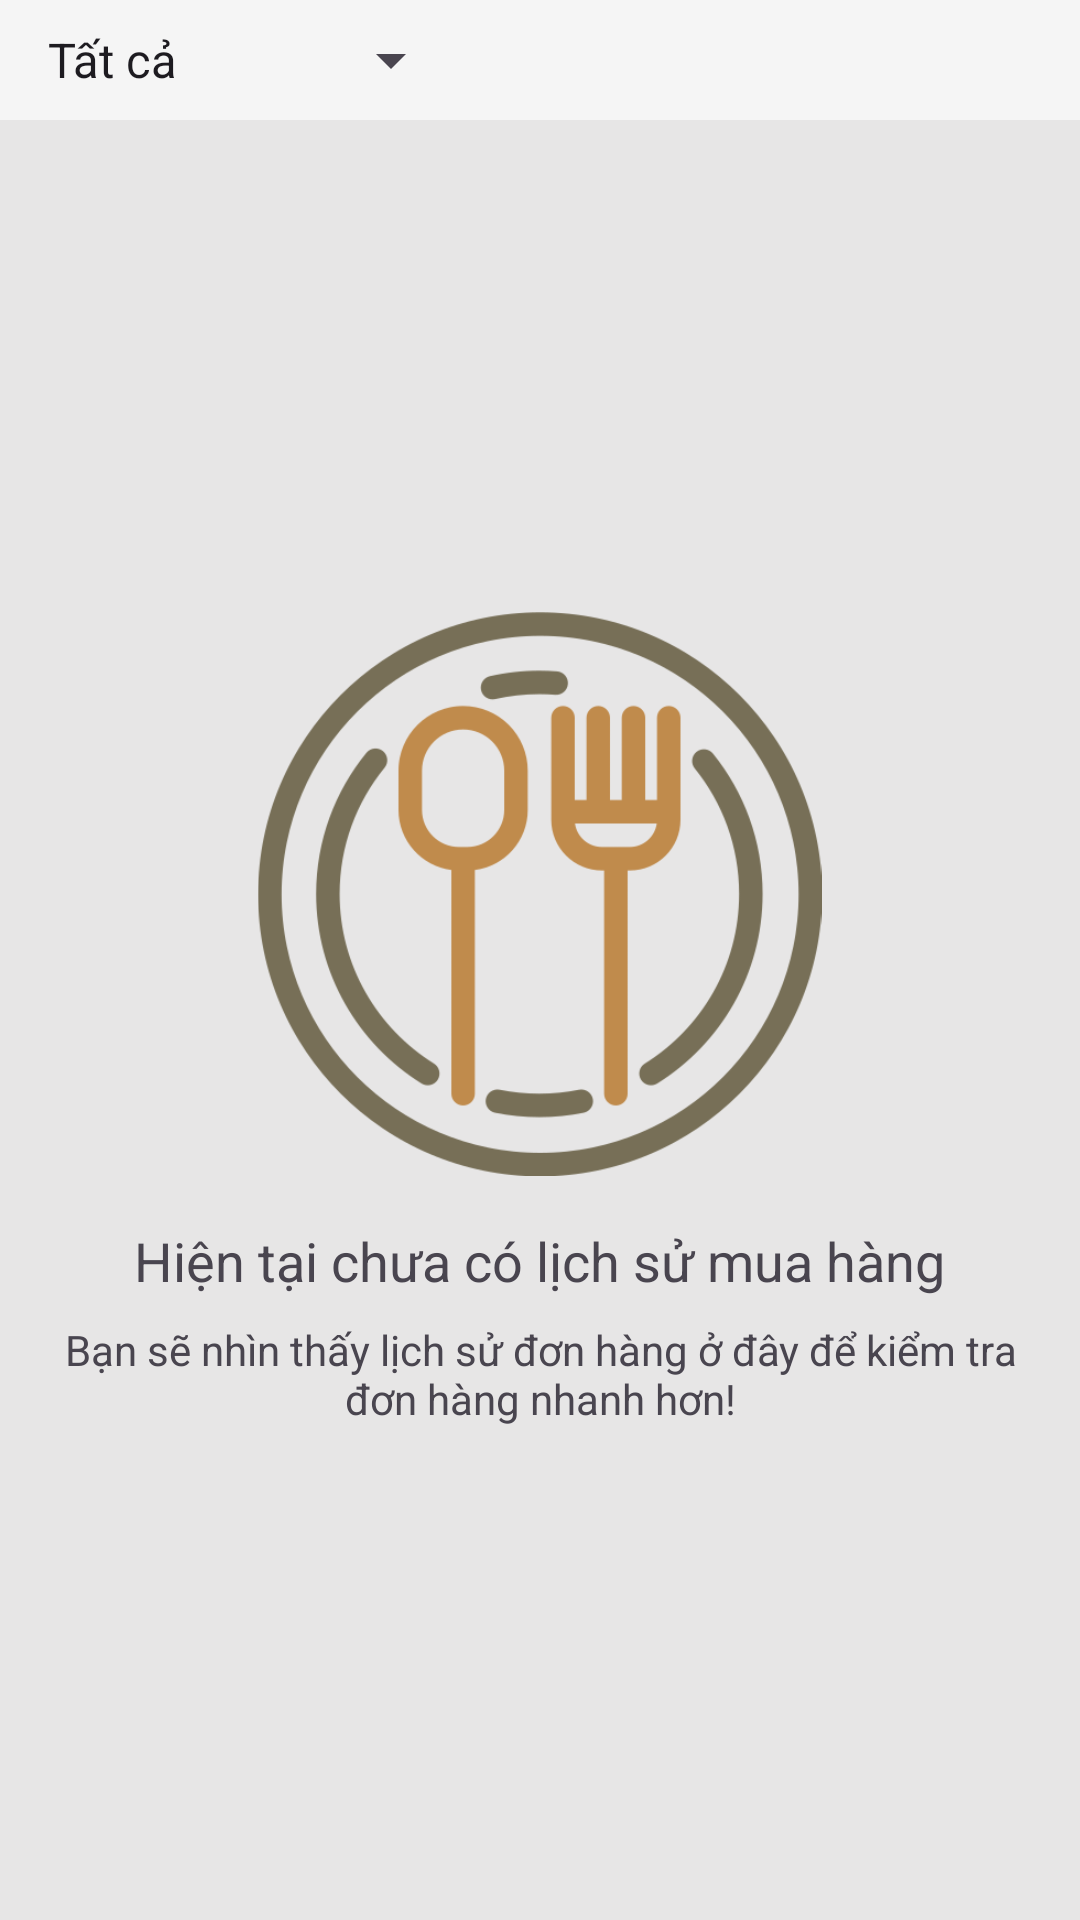

The Android layout XML behind this screen, and the referenced resources:
<!-- AndroidManifest.xml: application theme Theme.AppFoodOrder -->
<!-- res/layout/fragment_history_orders.xml -->
<?xml version="1.0" encoding="utf-8"?>
<LinearLayout xmlns:android="http://schemas.android.com/apk/res/android"
    xmlns:tools="http://schemas.android.com/tools"
    xmlns:app="http://schemas.android.com/apk/res-auto"
    android:layout_width="match_parent"
    android:layout_height="match_parent"
    android:orientation="vertical"
    android:background="#E7E6E6"
    tools:context=".ui.fragment.tabstatus.HistoryOrdersFragment">

    
    <LinearLayout
        android:id="@+id/filterLayout"
        android:layout_width="match_parent"
        android:layout_height="wrap_content"
        android:orientation="horizontal"
        android:background="#F5F5F5"
        android:padding="8dp"
        android:gravity="center_vertical">

        <Spinner
            android:id="@+id/statusSpinner"
            android:layout_width="wrap_content"
            android:layout_height="wrap_content"
            android:layout_marginEnd="16dp"
            android:entries="@array/order_status_array"
            tools:ignore="TouchTargetSizeCheck" />
    </LinearLayout>

    
    <androidx.recyclerview.widget.RecyclerView
        android:id="@+id/recyclerViewHistoryOrders"
        android:layout_width="match_parent"
        android:layout_height="0dp"
        android:layout_weight="1"
        android:padding="8dp"
        android:visibility="gone"
        app:layoutManager="androidx.recyclerview.widget.LinearLayoutManager" />

    
    <LinearLayout
        android:id="@+id/noOrdersLayout"
        android:layout_width="match_parent"
        android:layout_height="0dp"
        android:layout_weight="1"
        android:gravity="center"
        android:orientation="vertical"
        android:padding="20dp"
        android:visibility="visible">

        <ImageView
            android:layout_width="271dp"
            android:layout_height="188dp"
            android:src="@drawable/ic_history" />

        <TextView
            android:layout_width="wrap_content"
            android:layout_height="wrap_content"
            android:layout_marginTop="16dp"
            android:text="Hiện tại chưa có lịch sử mua hàng"
            android:textAlignment="center"
            android:textSize="18sp" />

        <TextView
            android:layout_width="wrap_content"
            android:layout_height="wrap_content"
            android:layout_marginTop="8dp"
            android:text="Bạn sẽ nhìn thấy lịch sử đơn hàng ở đây để kiểm tra đơn hàng nhanh hơn!"
            android:textAlignment="center"
            android:textSize="14sp" />
    </LinearLayout>

</LinearLayout>
<!-- resources referenced by this layout -->
<resources>
  <string-array name="order_status_array">
          <item>Tất cả</item>
          <item>Hoàn thành</item>
          <item>Đã hủy</item>
      </string-array>
  <!-- drawable ic_history: png bitmap (drawable, 39648 bytes) -->
  <style name="Theme.AppFoodOrder" parent="Base.Theme.AppFoodOrder" />
  <style name="Base.Theme.AppFoodOrder" parent="Theme.Material3.DayNight.NoActionBar">
          
          
      </style>
</resources>
